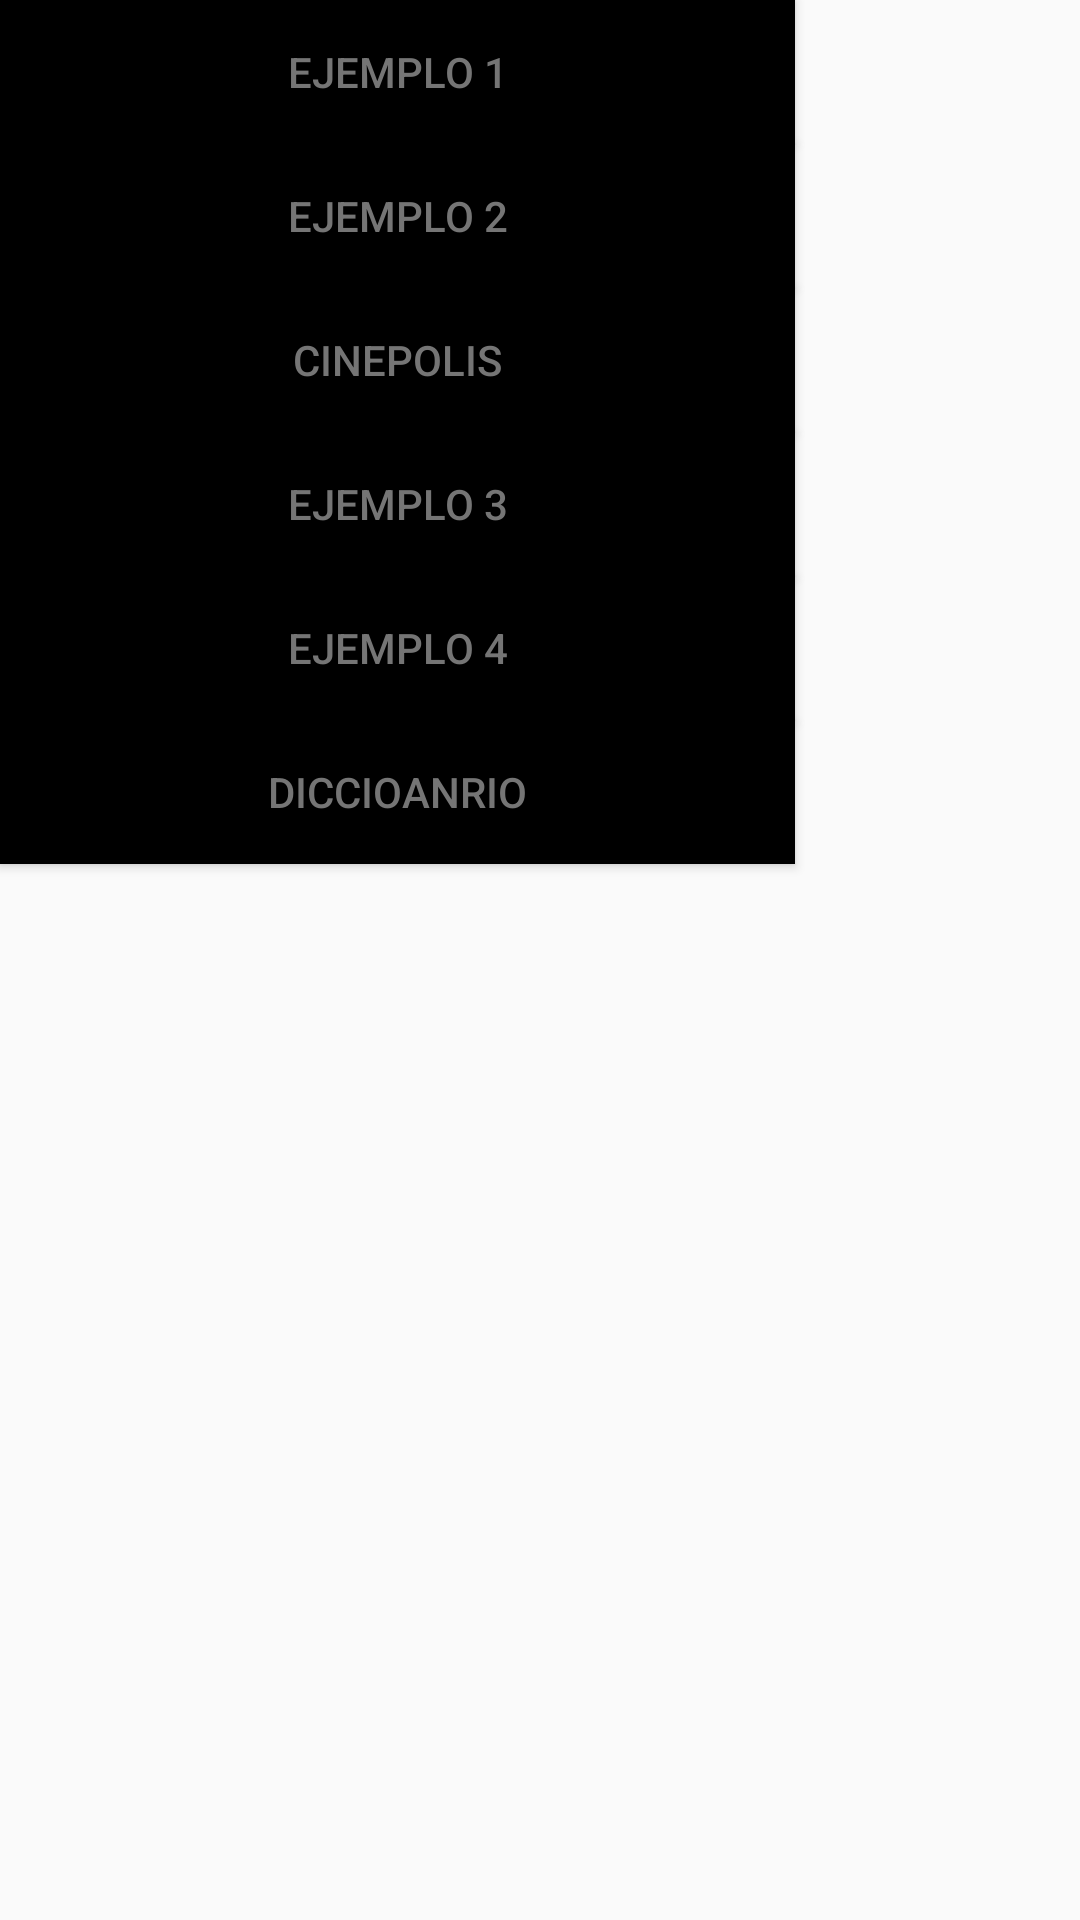

Android layout source for this screen:
<!-- AndroidManifest.xml: activity theme Theme.AppCompat.Light.DarkActionBar -->
<!-- res/layout/activity_menu.xml -->
<?xml version="1.0" encoding="utf-8"?>
<LinearLayout xmlns:android="http://schemas.android.com/apk/res/android"
    xmlns:app="http://schemas.android.com/apk/res-auto"
    xmlns:tools="http://schemas.android.com/tools"
    android:id="@+id/main"
    android:layout_width="match_parent"
    android:layout_height="match_parent"
    android:layout_marginTop="50dp"
    android:orientation="vertical"

    tools:context=".MenuActivity">


    <Button
        android:id="@+id/btn1"
        android:layout_width="265dp"
        android:layout_height="wrap_content"
        android:background="@color/black"
        android:text="@string/ejemplo_1"
        android:textColor="#757575"
        app:layout_constraintTop_toTopOf="parent" />

    <Button
        android:id="@+id/btn2"
        android:layout_width="265dp"
        android:layout_height="wrap_content"
        android:background="@color/black"
        android:text="Ejemplo 2"
        android:textColor="#757575"
        app:layout_constraintTop_toTopOf="@+id/btn1" />

    <Button
        android:id="@+id/btn3"
        android:layout_width="265dp"
        android:layout_height="wrap_content"
        android:background="@color/black"
        android:text="Cinepolis"
        android:textColor="#757575"
        app:layout_constraintTop_toTopOf="@+id/btn1" />

    <Button
        android:id="@+id/btn4"
        android:layout_width="265dp"
        android:layout_height="wrap_content"
        android:background="@color/black"
        android:text="Ejemplo 3"
        android:textColor="#757575"
        app:layout_constraintTop_toTopOf="@+id/btn1" />

    <Button
        android:id="@+id/btn5"
        android:layout_width="265dp"
        android:layout_height="wrap_content"
        android:background="@color/black"
        android:text="Ejemplo 4"
        android:textColor="#757575"
        app:layout_constraintTop_toTopOf="@+id/btn1" />

    <Button
        android:id="@+id/btn6"
        android:layout_width="265dp"
        android:layout_height="wrap_content"
        android:background="@color/black"
        android:text="Diccioanrio"
        android:textColor="#757575"
        app:layout_constraintTop_toTopOf="@+id/btn1" />

</LinearLayout>
<!-- resources referenced by this layout -->
<resources>
  <string name="ejemplo_1">Ejemplo 1</string>
  <!-- not gathered from this repository: default colours our renderer supplied (Android Studio template values) -->
  <color name="black">#FF000000</color>
</resources>
